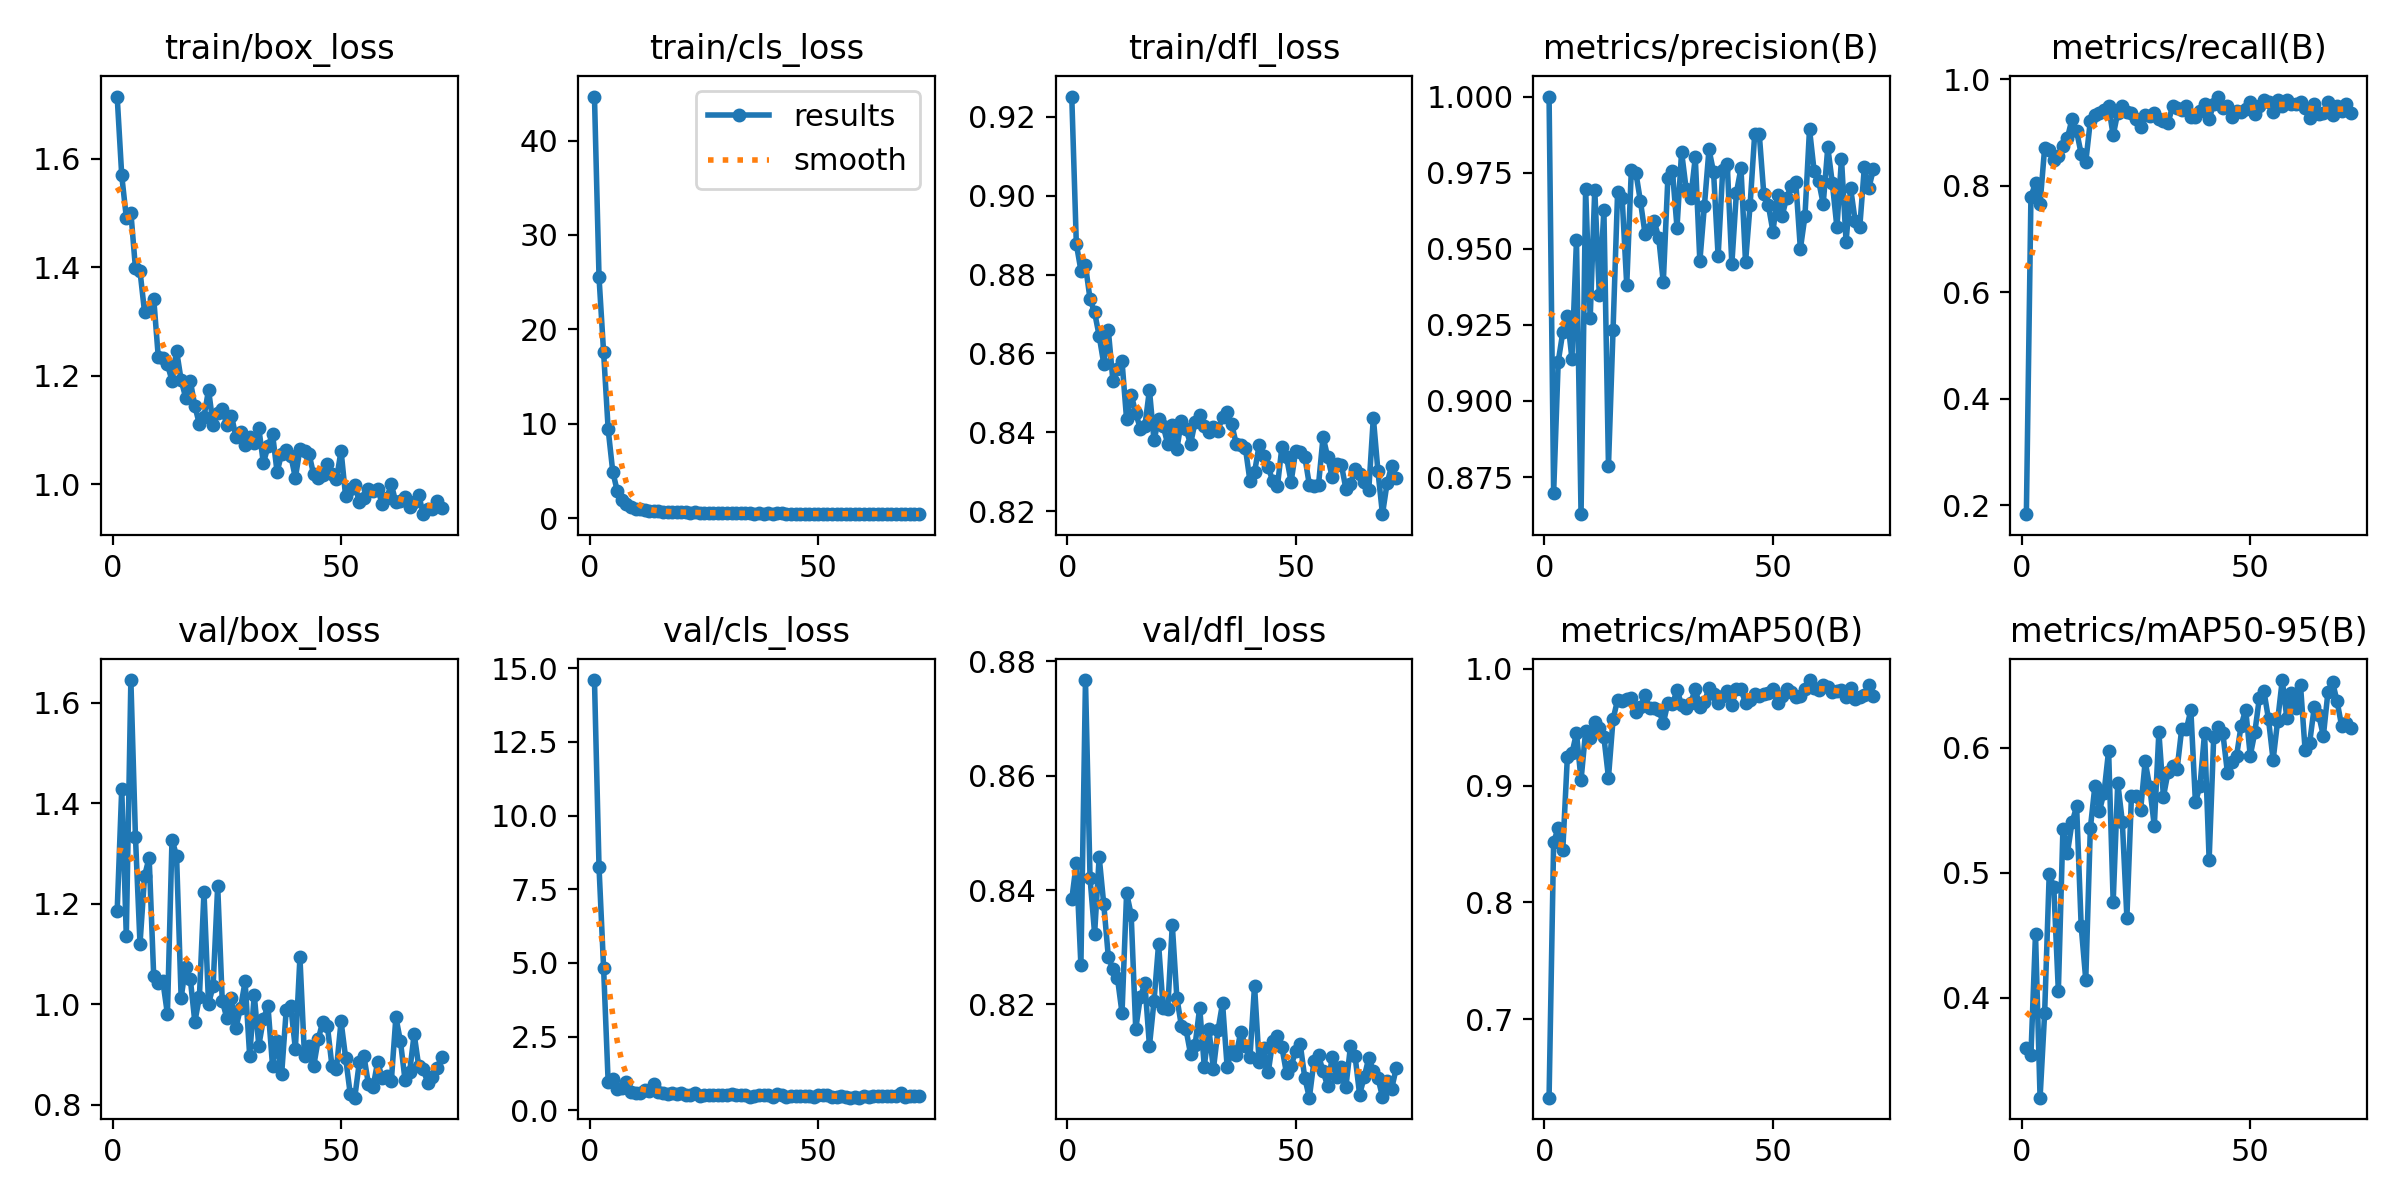

The table this chart was drawn from, first rows:
epoch, train/box_loss, train/cls_loss, train/dfl_loss, metrics/precision(B), metrics/recall(B), metrics/mAP50(B), metrics/mAP50-95(B), val/box_loss, val/cls_loss, val/dfl_loss, lr/pg0, lr/pg1, lr/pg2
1, 1.714, 44.66, 0.9252, 1, 0.1836, 0.6326, 0.3597, 1.185, 14.6, 0.8384, 0.0006267, 0.0006267, 0.0006267
2, 1.569, 25.5, 0.8878, 0.8698, 0.7799, 0.8516, 0.3544, 1.429, 8.239, 0.8447, 0.00126, 0.00126, 0.00126
3, 1.492, 17.57, 0.881, 0.9129, 0.8054, 0.8639, 0.4512, 1.135, 4.827, 0.8268, 0.001891, 0.001891, 0.001891
4, 1.501, 9.412, 0.8823, 0.9225, 0.7665, 0.8447, 0.32, 1.646, 0.9413, 0.8767, 0.001988, 0.001988, 0.001988
5, 1.398, 4.944, 0.8738, 0.9278, 0.8716, 0.9243, 0.3877, 1.334, 1.064, 0.8421, 0.001984, 0.001984, 0.001984
6, 1.393, 2.843, 0.8704, 0.9139, 0.8671, 0.9276, 0.4989, 1.12, 0.7305, 0.8324, 0.00198, 0.00198, 0.00198
7, 1.317, 1.903, 0.8644, 0.9529, 0.8482, 0.945, 0.4887, 1.256, 0.7436, 0.8458, 0.001976, 0.001976, 0.001976
8, 1.321, 1.494, 0.8574, 0.8628, 0.8565, 0.9049, 0.4053, 1.292, 0.967, 0.8375, 0.001972, 0.001972, 0.001972
9, 1.342, 1.194, 0.8659, 0.9698, 0.8742, 0.9466, 0.5349, 1.056, 0.618, 0.8283, 0.001968, 0.001968, 0.001968
10, 1.234, 1.023, 0.8531, 0.9271, 0.8907, 0.9412, 0.5161, 1.042, 0.5851, 0.8262, 0.001964, 0.001964, 0.001964
11, 1.233, 0.9295, 0.8561, 0.9694, 0.9261, 0.9542, 0.5403, 1.046, 0.5839, 0.8246, 0.00196, 0.00196, 0.00196
12, 1.221, 0.8844, 0.858, 0.9347, 0.9027, 0.9493, 0.553, 0.9804, 0.6868, 0.8185, 0.001956, 0.001956, 0.001956
13, 1.191, 0.7997, 0.8433, 0.9628, 0.8599, 0.9417, 0.457, 1.328, 0.6664, 0.8395, 0.001953, 0.001953, 0.001953
14, 1.246, 0.7878, 0.8496, 0.8786, 0.8448, 0.9069, 0.4144, 1.296, 0.8853, 0.8357, 0.001948, 0.001948, 0.001948
15, 1.192, 0.758, 0.8449, 0.9232, 0.9222, 0.9569, 0.5354, 1.013, 0.628, 0.8157, 0.001945, 0.001945, 0.001945
16, 1.159, 0.6847, 0.8409, 0.9687, 0.9338, 0.9735, 0.5695, 1.075, 0.5773, 0.8213, 0.001941, 0.001941, 0.001941
17, 1.191, 0.7057, 0.8416, 0.9666, 0.9377, 0.9724, 0.5496, 1.051, 0.5431, 0.8237, 0.001937, 0.001937, 0.001937
18, 1.144, 0.6705, 0.8507, 0.938, 0.9418, 0.9744, 0.564, 0.9646, 0.6008, 0.8127, 0.001933, 0.001933, 0.001933
19, 1.11, 0.6846, 0.838, 0.9758, 0.9494, 0.9751, 0.5975, 1.015, 0.5512, 0.8206, 0.001929, 0.001929, 0.001929
20, 1.124, 0.6184, 0.8433, 0.975, 0.8949, 0.9635, 0.4766, 1.224, 0.597, 0.8306, 0.001925, 0.001925, 0.001925
21, 1.174, 0.6455, 0.8417, 0.9656, 0.9377, 0.9672, 0.5719, 1, 0.5297, 0.8194, 0.001921, 0.001921, 0.001921
22, 1.109, 0.5858, 0.837, 0.9549, 0.9494, 0.9773, 0.5407, 1.036, 0.5285, 0.8192, 0.001917, 0.001917, 0.001917
23, 1.131, 0.6092, 0.8418, 0.9564, 0.9386, 0.9665, 0.464, 1.235, 0.5768, 0.8339, 0.001913, 0.001913, 0.001913
24, 1.138, 0.5993, 0.8358, 0.9591, 0.9377, 0.9663, 0.5616, 1.006, 0.4875, 0.8212, 0.001909, 0.001909, 0.001909
25, 1.109, 0.569, 0.8429, 0.9536, 0.9261, 0.9649, 0.5616, 0.9729, 0.5231, 0.8162, 0.001905, 0.001905, 0.001905
26, 1.127, 0.5741, 0.8408, 0.939, 0.9105, 0.9536, 0.5499, 1.012, 0.5211, 0.8156, 0.001901, 0.001901, 0.001901
27, 1.087, 0.585, 0.837, 0.9732, 0.9338, 0.9708, 0.5889, 0.9536, 0.5199, 0.8113, 0.001897, 0.001897, 0.001897
28, 1.095, 0.5616, 0.8427, 0.9755, 0.9308, 0.9696, 0.5684, 0.9924, 0.519, 0.8129, 0.001893, 0.001893, 0.001893
29, 1.073, 0.544, 0.8443, 0.957, 0.9377, 0.9819, 0.5373, 1.045, 0.522, 0.8194, 0.001889, 0.001889, 0.001889
30, 1.088, 0.5607, 0.8417, 0.9818, 0.9261, 0.9695, 0.6124, 0.8972, 0.5194, 0.8091, 0.001885, 0.001885, 0.001885
31, 1.076, 0.5284, 0.84, 0.9697, 0.9222, 0.9666, 0.5609, 1.019, 0.5495, 0.8157, 0.001881, 0.001881, 0.001881
32, 1.103, 0.5536, 0.8413, 0.9666, 0.9183, 0.971, 0.5802, 0.9176, 0.5059, 0.8087, 0.001877, 0.001877, 0.001877
33, 1.039, 0.5058, 0.8404, 0.98, 0.9494, 0.9828, 0.585, 0.9703, 0.5128, 0.8155, 0.001873, 0.001873, 0.001873
34, 1.07, 0.5063, 0.844, 0.9459, 0.9455, 0.9676, 0.5832, 0.9968, 0.5082, 0.8202, 0.001869, 0.001869, 0.001869
35, 1.093, 0.5191, 0.8451, 0.9642, 0.9425, 0.9714, 0.6151, 0.8775, 0.4636, 0.8091, 0.001865, 0.001865, 0.001865
36, 1.022, 0.4823, 0.8421, 0.9826, 0.9494, 0.9839, 0.6145, 0.9267, 0.4757, 0.8119, 0.001861, 0.001861, 0.001861
37, 1.056, 0.5238, 0.837, 0.9752, 0.93, 0.9785, 0.6299, 0.8608, 0.5067, 0.8112, 0.001857, 0.001857, 0.001857
38, 1.062, 0.4993, 0.8367, 0.9475, 0.93, 0.9709, 0.5563, 0.9887, 0.5268, 0.8153, 0.001853, 0.001853, 0.001853
39, 1.053, 0.502, 0.836, 0.9758, 0.9404, 0.9766, 0.5692, 0.9959, 0.5143, 0.8127, 0.00185, 0.00185, 0.00185
40, 1.012, 0.4873, 0.8276, 0.9777, 0.9533, 0.9809, 0.6118, 0.911, 0.4545, 0.8107, 0.001845, 0.001845, 0.001845
41, 1.065, 0.5062, 0.8298, 0.9449, 0.9261, 0.9688, 0.5102, 1.093, 0.5358, 0.8233, 0.001842, 0.001842, 0.001842
42, 1.061, 0.5067, 0.8367, 0.9684, 0.9537, 0.9831, 0.6081, 0.8959, 0.5225, 0.8099, 0.001838, 0.001838, 0.001838
43, 1.056, 0.4964, 0.8339, 0.9765, 0.9679, 0.9826, 0.6163, 0.9177, 0.4372, 0.8124, 0.001834, 0.001834, 0.001834
44, 1.018, 0.4805, 0.8311, 0.9455, 0.9455, 0.9708, 0.6116, 0.8761, 0.4742, 0.8082, 0.00183, 0.00183, 0.00183
45, 1.011, 0.4653, 0.8276, 0.9644, 0.9497, 0.9738, 0.58, 0.9299, 0.4878, 0.8136, 0.001826, 0.001826, 0.001826
46, 1.016, 0.4899, 0.8263, 0.9876, 0.9291, 0.9787, 0.5888, 0.9654, 0.4977, 0.8145, 0.001822, 0.001822, 0.001822
47, 1.037, 0.4901, 0.8363, 0.9877, 0.9399, 0.977, 0.5933, 0.9576, 0.4889, 0.8125, 0.001818, 0.001818, 0.001818
48, 1.018, 0.4646, 0.8338, 0.9679, 0.9389, 0.9784, 0.6177, 0.8777, 0.4782, 0.8079, 0.001814, 0.001814, 0.001814
49, 1.009, 0.466, 0.8274, 0.9642, 0.9438, 0.9794, 0.6304, 0.8719, 0.4621, 0.8092, 0.00181, 0.00181, 0.00181
50, 1.062, 0.497, 0.8352, 0.9556, 0.9572, 0.9829, 0.5936, 0.966, 0.5038, 0.8118, 0.001806, 0.001806, 0.001806
51, 0.9775, 0.4576, 0.8349, 0.9678, 0.9346, 0.9705, 0.6121, 0.8934, 0.5265, 0.8131, 0.001802, 0.001802, 0.001802
52, 0.9909, 0.4875, 0.8338, 0.9608, 0.9494, 0.977, 0.64, 0.8218, 0.5329, 0.8071, 0.001798, 0.001798, 0.001798
53, 0.999, 0.4903, 0.8266, 0.9667, 0.9611, 0.9826, 0.6452, 0.8139, 0.4529, 0.8037, 0.001794, 0.001794, 0.001794
54, 0.9673, 0.4858, 0.8265, 0.9707, 0.9572, 0.9803, 0.6225, 0.8847, 0.446, 0.81, 0.00179, 0.00179, 0.00179
55, 0.9755, 0.4803, 0.8266, 0.9718, 0.9389, 0.9761, 0.5901, 0.8971, 0.4987, 0.8111, 0.001786, 0.001786, 0.001786
56, 0.9916, 0.4532, 0.8388, 0.9499, 0.9611, 0.9769, 0.6216, 0.8402, 0.4596, 0.8083, 0.001782, 0.001782, 0.001782
57, 0.9872, 0.4592, 0.8338, 0.9607, 0.9498, 0.9829, 0.6541, 0.8349, 0.4321, 0.8057, 0.001778, 0.001778, 0.001778
58, 0.9909, 0.4694, 0.8286, 0.9893, 0.9611, 0.9905, 0.6238, 0.8848, 0.4343, 0.8108, 0.001774, 0.001774, 0.001774
59, 0.9645, 0.4459, 0.8319, 0.9757, 0.9533, 0.9837, 0.6439, 0.8536, 0.4262, 0.8074, 0.00177, 0.00177, 0.00177
60, 0.9755, 0.4509, 0.8318, 0.9723, 0.9545, 0.9818, 0.6318, 0.8563, 0.4761, 0.8091, 0.001766, 0.001766, 0.001766
... 12 more rows
